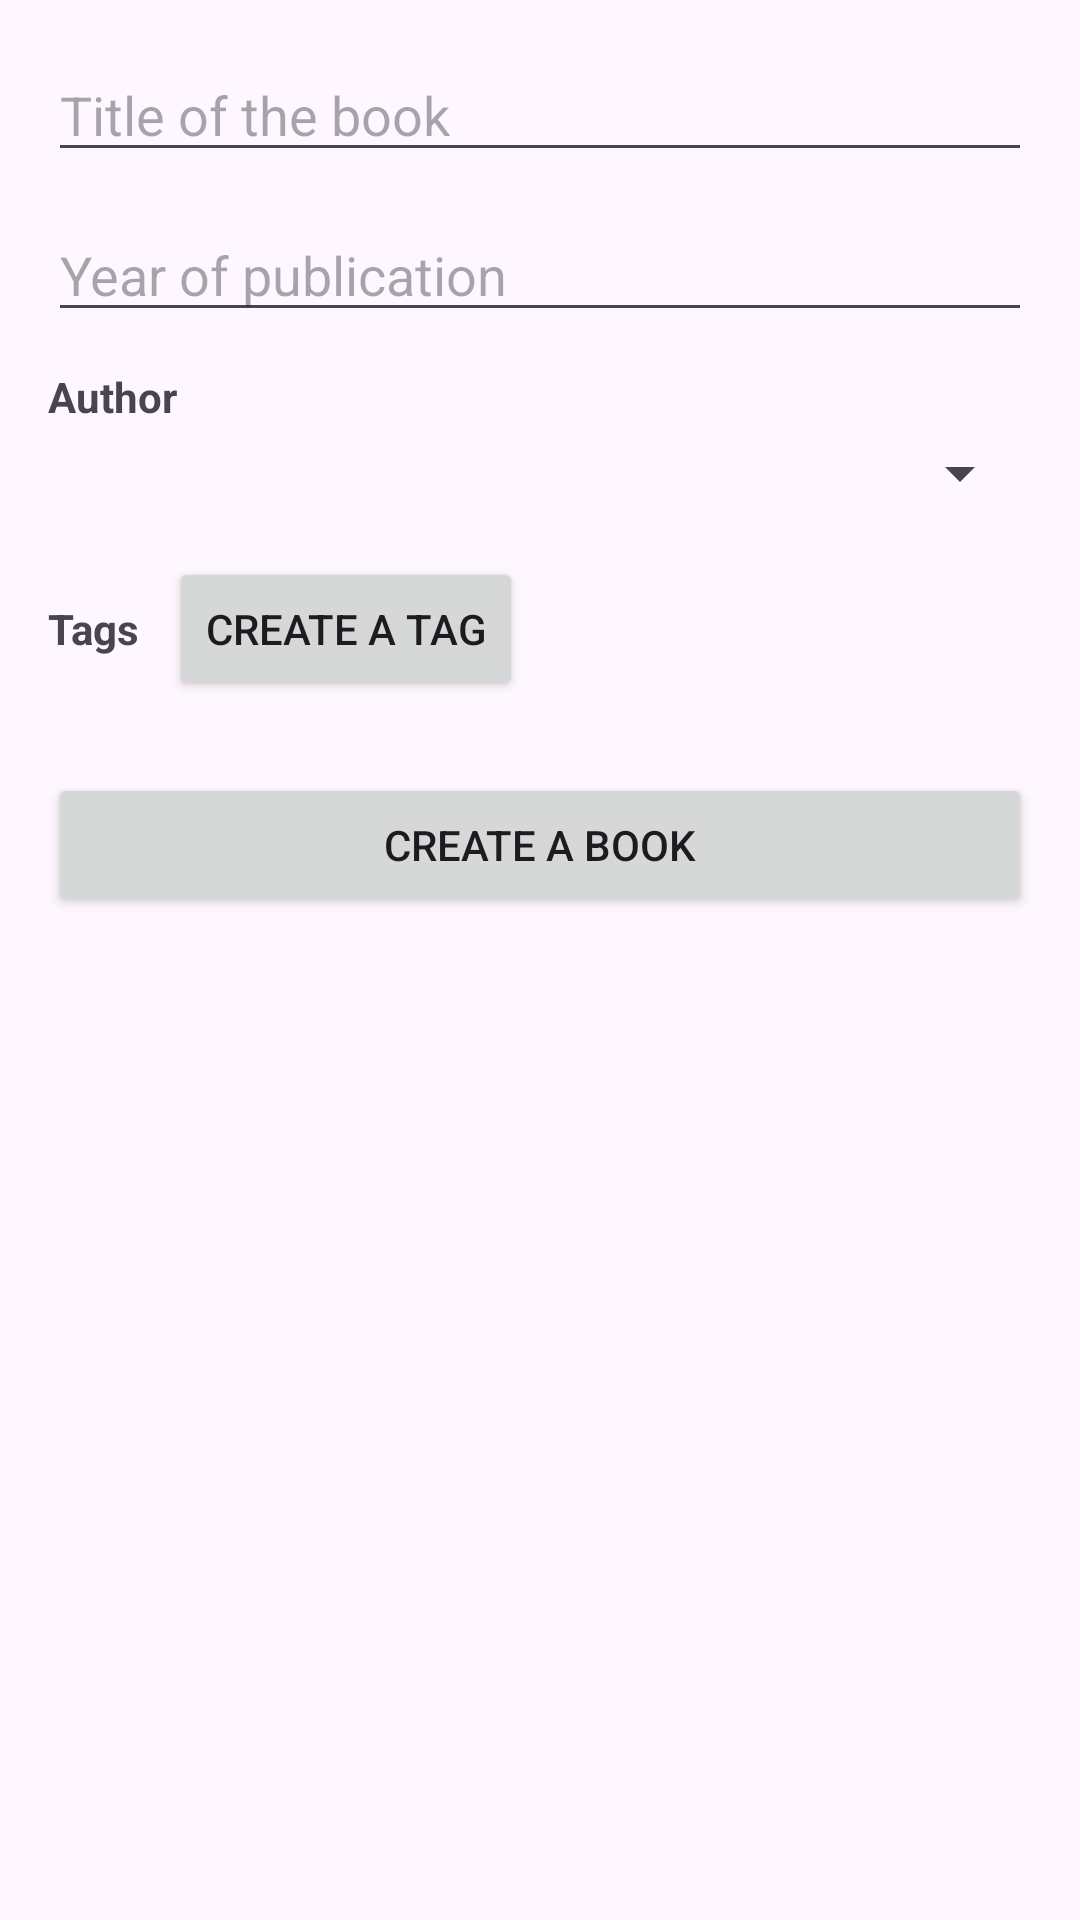

Write the Android layout XML for this screen, with the resource values it uses.
<!-- AndroidManifest.xml: application theme Theme.AndroidBooksClient -->
<!-- res/layout/fragment_book_create.xml -->
<?xml version="1.0" encoding="utf-8"?>
<ScrollView xmlns:android="http://schemas.android.com/apk/res/android"
    xmlns:tools="http://schemas.android.com/tools"
    android:layout_width="match_parent"
    android:layout_height="match_parent"
    tools:context=".view.Book.BookCreate">

    <LinearLayout
        android:layout_width="match_parent"
        android:layout_height="wrap_content"
        android:orientation="vertical"
        android:padding="16dp">

        <EditText
            android:id="@+id/inputTitle"
            android:layout_width="match_parent"
            android:layout_height="wrap_content"
            android:hint="@string/BCTitle"
            android:layout_marginBottom="12dp"
            android:inputType="text" />

        <EditText
            android:id="@+id/inputYear"
            android:layout_width="match_parent"
            android:layout_height="wrap_content"
            android:hint="@string/BCYear"
            android:layout_marginBottom="12dp"
            android:inputType="number" />

        <TextView
            android:layout_width="match_parent"
            android:layout_height="wrap_content"
            android:text="@string/BCAuteur"
            android:textStyle="bold"
            android:layout_marginBottom="4dp" />

        <Spinner
            android:id="@+id/spinnerAuthor"
            android:layout_width="match_parent"
            android:layout_height="wrap_content"
            android:layout_marginBottom="16dp" />



        <LinearLayout
            android:layout_width="match_parent"
            android:layout_height="match_parent"
            android:orientation="horizontal">


            <TextView
                android:layout_width="wrap_content"
                android:layout_height="wrap_content"
                android:text="@string/BCTags"
                android:textStyle="bold"
                android:layout_marginBottom="4dp"
                android:layout_marginEnd="10dp"/>

            <Button
                android:id="@+id/createTag"
                android:layout_width="wrap_content"
                android:layout_height="wrap_content"
                android:text="@string/BCcreatetag"/>

        </LinearLayout>
        <LinearLayout
            android:id="@+id/tagsContainer"
            android:layout_width="match_parent"
            android:layout_height="wrap_content"
            android:orientation="vertical"
            android:layout_marginBottom="24dp" />

        <Button
            android:id="@+id/confirmCreateBook"
            android:layout_width="match_parent"
            android:layout_height="wrap_content"
            android:text="@string/BCCreateButton" />

    </LinearLayout>
</ScrollView>
<!-- resources referenced by this layout -->
<resources>
  <string name="BCAuteur">Author</string>
  <string name="BCCreateButton">Create a book</string>
  <string name="BCTags">Tags</string>
  <string name="BCTitle">Title of the book</string>
  <string name="BCYear">Year of publication</string>
  <string name="BCcreatetag">Create a Tag</string>
  <style name="Theme.AndroidBooksClient" parent="Base.Theme.AndroidBooksClient" />
  <style name="Base.Theme.AndroidBooksClient" parent="Theme.Material3.DayNight.NoActionBar">
          
          
      </style>
</resources>
